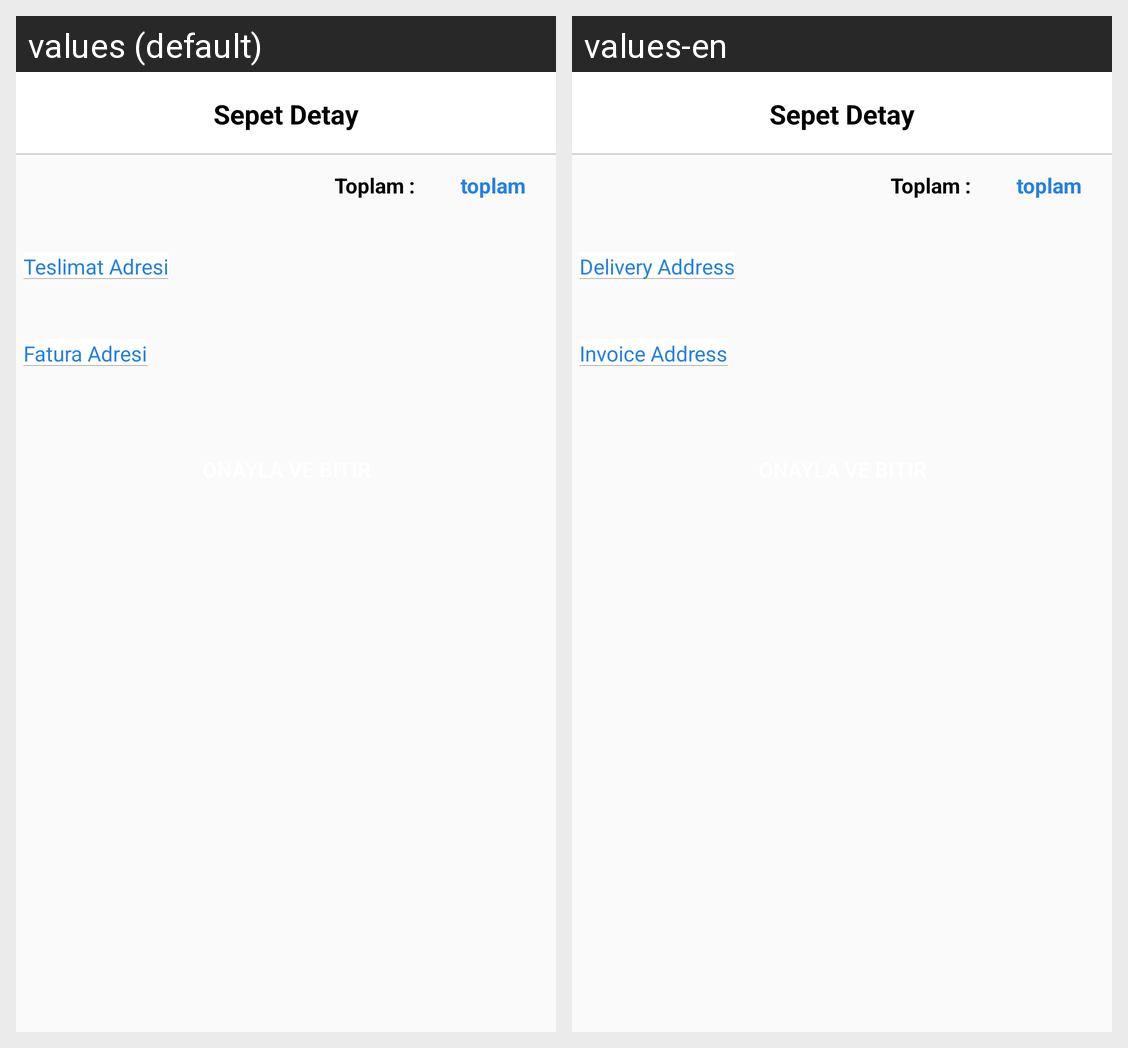

For this localized Android screen grid, give each drawn string resource with its value in every locale shown.
Android screen res/layout/layout_sepet_onizleme.xml rendered under 2 locales, left to right: values (default), values-en. Device: Nexus 5 (rendered at 1080×1920; each locale shown at half size, 540×960, under a caption strip naming it); theme AppTheme.
Strings drawn on this screen, with the default value and each locale's value (text and hints the layout hard-codes, and strings that could not be matched under every locale, appear in the picture but are not listed):

teslimat_adresi
  values: Teslimat Adresi
  values-en: Delivery Address

fat_adres
  values: Fatura Adresi
  values-en: Invoice Address

sepet_detay
  values: Sepet Detay
  values-en: Sepet Detay
